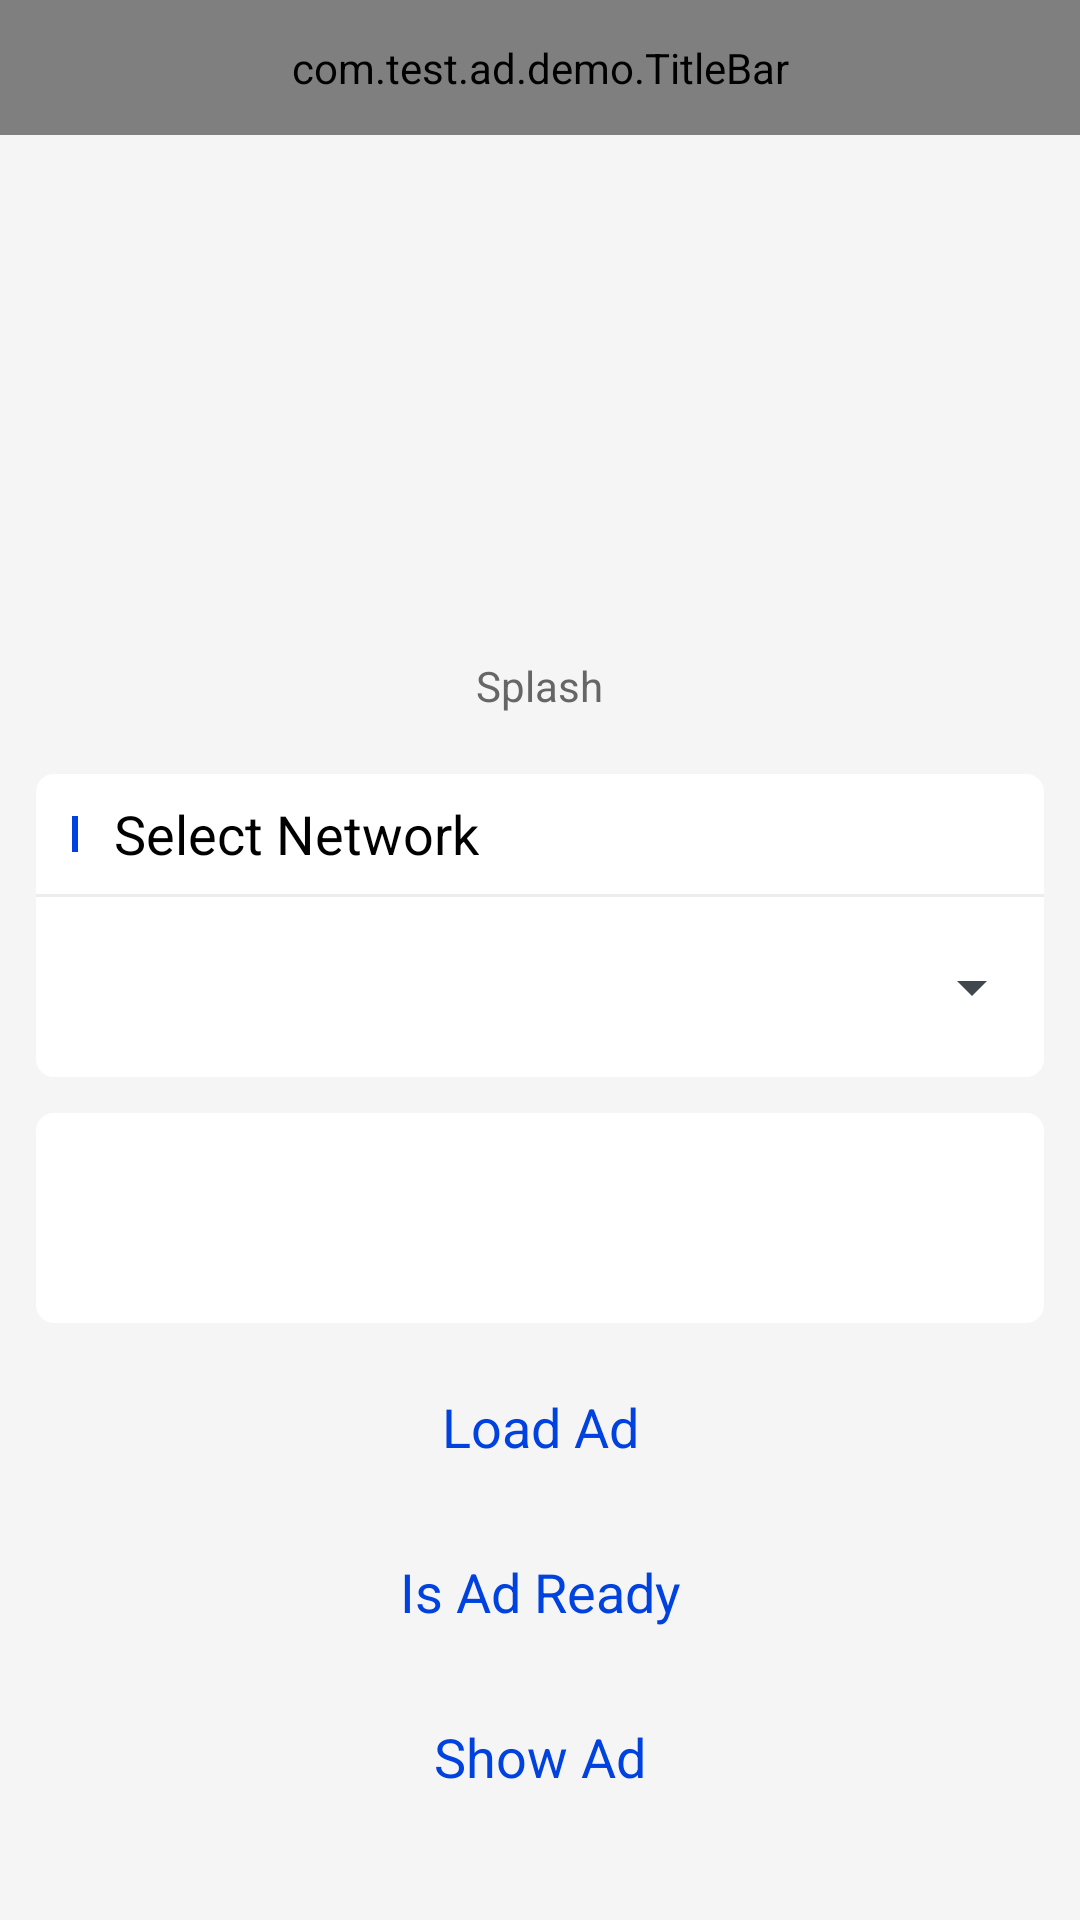

Layout XML and referenced resources for this Android screen:
<!-- AndroidManifest.xml: application theme android:Theme.DeviceDefault.Light.NoActionBar -->
<!-- res/layout/activity_splash.xml -->
<?xml version="1.0" encoding="utf-8"?>
<RelativeLayout xmlns:android="http://schemas.android.com/apk/res/android"
    android:layout_width="match_parent"
    android:layout_height="match_parent"
    android:background="@color/sdm_F5F5F5">

    <com.test.ad.demo.TitleBar
        android:id="@+id/title_bar"
        android:layout_width="match_parent"
        android:layout_height="@dimen/sdm_45dp"/>

    <RelativeLayout
        android:layout_width="match_parent"
        android:layout_height="match_parent"
        android:layout_below="@id/title_bar"
        android:padding="@dimen/sdm_padding">

        <RelativeLayout
            android:id="@+id/rl_type"
            android:layout_width="match_parent"
            android:layout_height="wrap_content"
            android:background="@drawable/selector_bg_ad_type">

            <ImageView
                android:id="@+id/iv_format"
                android:layout_width="80dp"
                android:layout_height="140dp"
                android:layout_centerHorizontal="true"
                android:layout_marginTop="@dimen/sdm_text_size_12"
                android:src="@mipmap/ic_test_splash" />

            <TextView
                android:id="@+id/tv_format"
                android:layout_width="wrap_content"
                android:layout_height="wrap_content"
                android:layout_below="@id/iv_format"
                android:layout_centerHorizontal="true"
                android:layout_marginTop="@dimen/sdm_10dp"
                android:layout_marginBottom="@dimen/sdm_10dp"
                android:text="@string/sdm_title_splash"
                android:textColor="@color/sdm_666666"
                android:textSize="@dimen/sdm_desc_size" />

        </RelativeLayout>

        <include layout="@layout/include_select_network" />

        <include layout="@layout/include_log_area" />

        <include layout="@layout/include_btn" />

    </RelativeLayout>

</RelativeLayout>
<!-- res/layout/include_select_network.xml (included above) -->
<?xml version="1.0" encoding="utf-8"?>
<RelativeLayout xmlns:android="http://schemas.android.com/apk/res/android"
    android:id="@+id/rl_include_select_network"
    android:layout_width="match_parent"
    android:layout_height="wrap_content"
    android:layout_below="@id/rl_type"
    android:layout_marginTop="@dimen/sdm_10dp"
    android:background="@drawable/bg_white">

    <RelativeLayout
        android:id="@+id/rl_select_network"
        android:layout_width="match_parent"
        android:layout_height="40dp">

        <View
            android:id="@id/line1"
            android:layout_width="@dimen/sdm_line_width"
            android:layout_height="@dimen/sdm_line_height"
            android:layout_centerVertical="true"
            android:layout_marginLeft="@dimen/sdm_padding"
            android:background="@color/sdm_0042DF" />

        <TextView
            android:layout_width="wrap_content"
            android:layout_height="wrap_content"
            android:layout_centerVertical="true"
            android:layout_marginLeft="@dimen/sdm_padding"
            android:layout_toRightOf="@id/line1"
            android:text="@string/sdm_select_network"
            android:textColor="@android:color/black"
            android:textSize="@dimen/sdm_title_size" />

    </RelativeLayout>

    <View
        android:id="@+id/line2"
        android:layout_width="match_parent"
        android:layout_height="1dp"
        android:layout_below="@id/rl_select_network"
        android:background="@color/sdm_EDEDED" />

    <LinearLayout
        android:id="@+id/ll_right"
        android:layout_width="wrap_content"
        android:layout_height="@dimen/sdm_60dp"
        android:layout_below="@id/line2"
        android:layout_alignParentRight="true"
        android:orientation="horizontal">

        <Spinner
            android:id="@+id/spinner_2"
            android:layout_width="180dp"
            android:layout_height="@dimen/sdm_60dp"
            android:spinnerMode="dropdown"
            android:visibility="gone" />

        <CheckBox
            android:id="@+id/ck_auto_load"
            android:layout_width="wrap_content"
            android:layout_height="wrap_content"
            android:visibility="gone"
            android:text="Auto Load"
            android:textSize="@dimen/sdm_title_size"
            android:textColor="@android:color/black"
            android:theme="@style/style_checkBox"
            android:layout_margin="@dimen/sdm_12dp"
            android:layout_gravity="center"/>
    </LinearLayout>

    <Spinner
        android:id="@+id/spinner_1"
        android:layout_width="match_parent"
        android:layout_height="@dimen/sdm_60dp"
        android:layout_below="@id/line2"
        android:layout_toLeftOf="@id/ll_right"
        android:spinnerMode="dropdown" />


</RelativeLayout>
<!-- res/layout/include_log_area.xml (included above) -->
<?xml version="1.0" encoding="utf-8"?>
<merge xmlns:android="http://schemas.android.com/apk/res/android">

    <TextView
        android:id="@+id/tv_show_log"
        android:layout_width="match_parent"
        android:layout_height="match_parent"
        android:layout_below="@id/rl_include_select_network"
        android:layout_above="@+id/load_ad_btn"
        android:layout_marginBottom="@dimen/sdm_12dp"
        android:scrollbars="vertical"
        android:fadeScrollbars="false"
        android:padding="@dimen/sdm_10dp"
        android:layout_marginTop="@dimen/sdm_12dp"
        android:lineSpacingExtra="@dimen/sdm_padding_5dp"
        android:textSize="@dimen/sdm_desc_size"
        android:background="@drawable/bg_white"
        android:textColor="@color/sdm_1E2231"/>
</merge>
<!-- res/layout/include_btn.xml (included above) -->
<?xml version="1.0" encoding="utf-8"?>
<merge xmlns:android="http://schemas.android.com/apk/res/android">

    <TextView
        android:id="@+id/show_ad_btn"
        style="@style/style_btn"
        android:layout_width="match_parent"
        android:layout_height="@dimen/sdm_45dp"
        android:layout_alignParentBottom="true"
        android:layout_marginBottom="@dimen/sdm_20dp"
        android:text="@string/sdm_show_ad" />

    <TextView
        android:id="@+id/is_ad_ready_btn"
        style="@style/style_btn"
        android:layout_width="match_parent"
        android:layout_height="@dimen/sdm_45dp"
        android:layout_above="@id/show_ad_btn"
        android:layout_marginBottom="@dimen/sdm_10dp"
        android:text="@string/sdm_is_ad_ready" />

    <TextView
        android:id="@+id/load_ad_btn"
        style="@style/style_btn"
        android:layout_width="match_parent"
        android:layout_height="@dimen/sdm_45dp"
        android:layout_above="@id/is_ad_ready_btn"
        android:layout_marginBottom="@dimen/sdm_10dp"
        android:text="@string/sdm_load_ad" />

</merge>
<!-- resources referenced by this layout -->
<resources>
  <color name="sdm_0042DF">#0042DF</color>
  <color name="sdm_1E2231">#1E2231</color>
  <color name="sdm_666666">#666666</color>
  <color name="sdm_EDEDED">#EDEDED</color>
  <color name="sdm_F5F5F5">#F5F5F5</color>
  <dimen name="sdm_10dp">10dp</dimen>
  <dimen name="sdm_12dp">12dp</dimen>
  <dimen name="sdm_20dp">20dp</dimen>
  <dimen name="sdm_45dp">45dp</dimen>
  <dimen name="sdm_60dp">60dp</dimen>
  <dimen name="sdm_desc_size">14sp</dimen>
  <dimen name="sdm_line_height">12dp</dimen>
  <dimen name="sdm_line_width">2dp</dimen>
  <dimen name="sdm_padding">12dp</dimen>
  <dimen name="sdm_padding_5dp">5dp</dimen>
  <dimen name="sdm_text_size_12">12sp</dimen>
  <dimen name="sdm_title_size">18sp</dimen>
  <!-- drawable bg_white (drawable) -->
  <?xml version="1.0" encoding="utf-8"?>
  <shape xmlns:android="http://schemas.android.com/apk/res/android">
      <solid android:color="@android:color/white"/>
      <corners android:radius="@dimen/sdm_6dp"/>
  </shape>
  <string name="sdm_is_ad_ready">Is Ad Ready</string>
  <string name="sdm_load_ad">Load Ad</string>
  <string name="sdm_select_network">Select Network</string>
  <string name="sdm_show_ad">Show Ad</string>
  <string name="sdm_title_splash">Splash</string>
  <style name="style_btn">
          <item name="android:textSize">@dimen/sdm_title_size</item>
          <item name="android:gravity">center</item>
          <item name="android:textColor">@drawable/selector_btn</item>
          <item name="android:background">@drawable/selector_bg_1</item>
          <item name="android:clickable">true</item>
      </style>
  <style name="style_checkBox" parent="Theme.AppCompat.Light">
          <item name="colorControlNormal">@color/sdm_666666</item>
          <item name="colorControlActivated">@color/sdm_0042DF</item>
      </style>
  <dimen name="sdm_6dp">6dp</dimen>
  <!-- drawable selector_btn (drawable) -->
  <?xml version="1.0" encoding="utf-8"?>
  <selector xmlns:android="http://schemas.android.com/apk/res/android">
      <item android:state_pressed="false" android:color="@color/sdm_0042DF"/>
      <item android:state_pressed="true" android:color="@android:color/white"/>
  </selector>
</resources>
